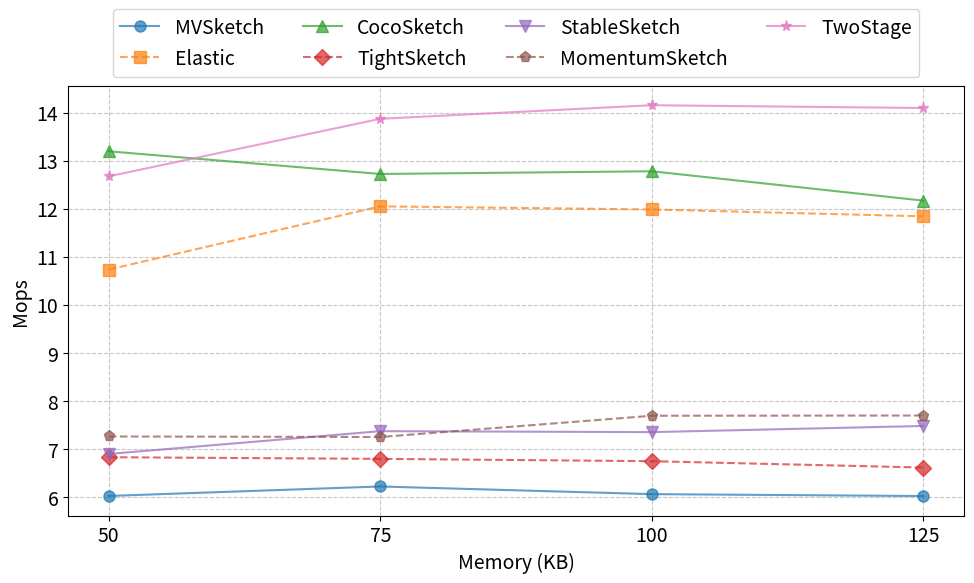
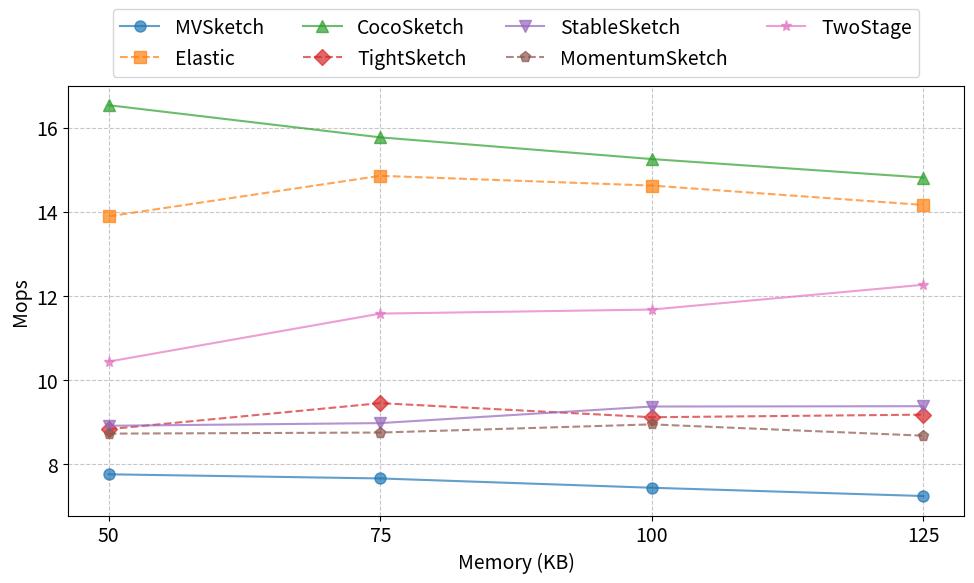
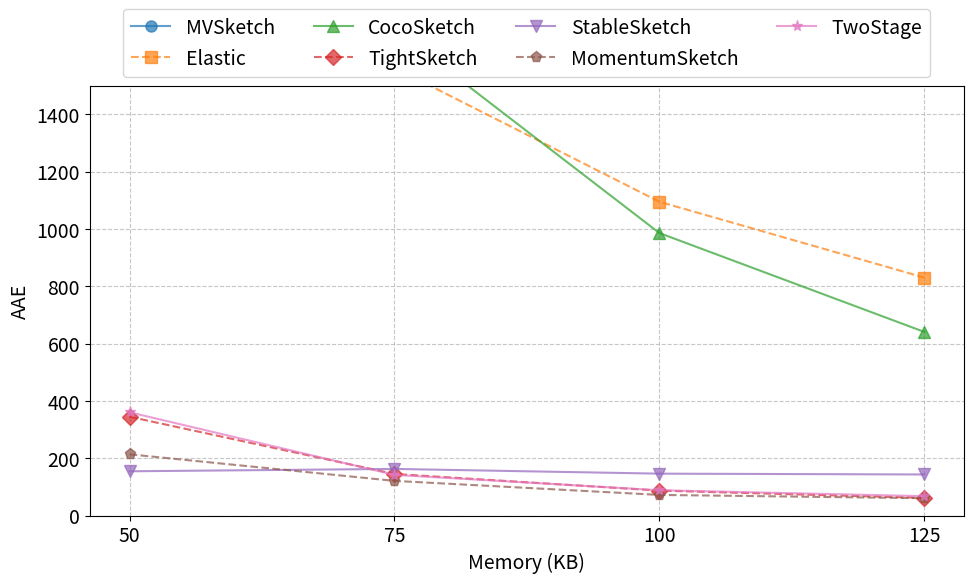
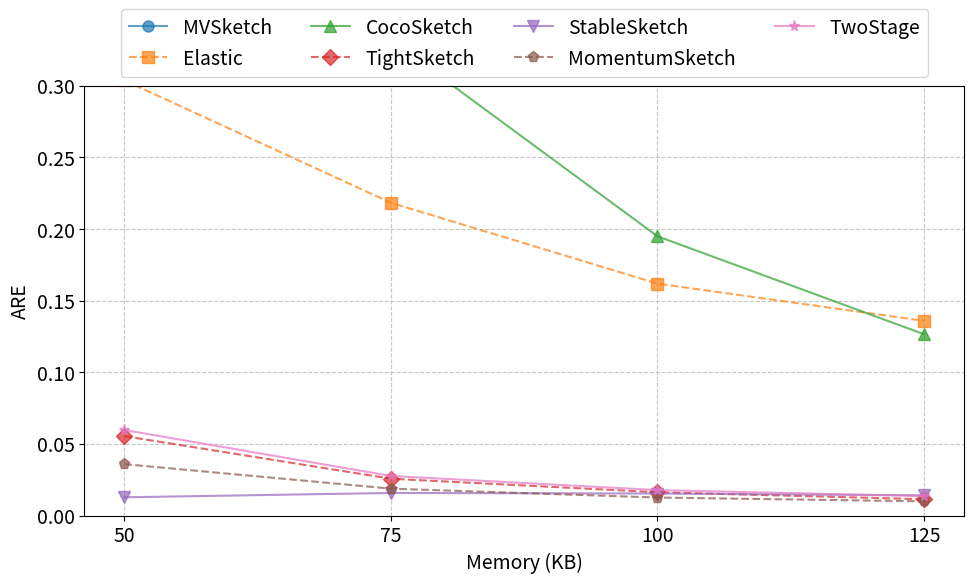
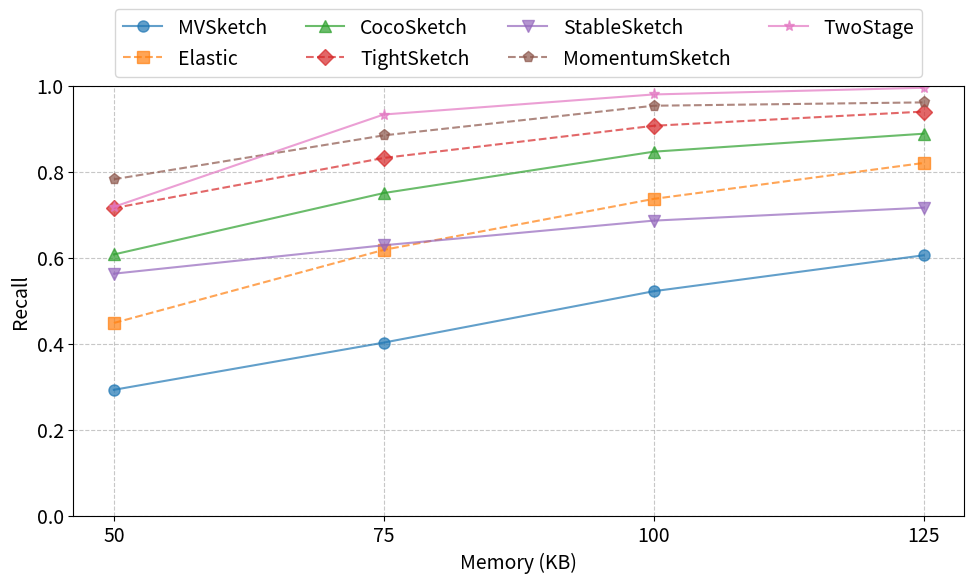
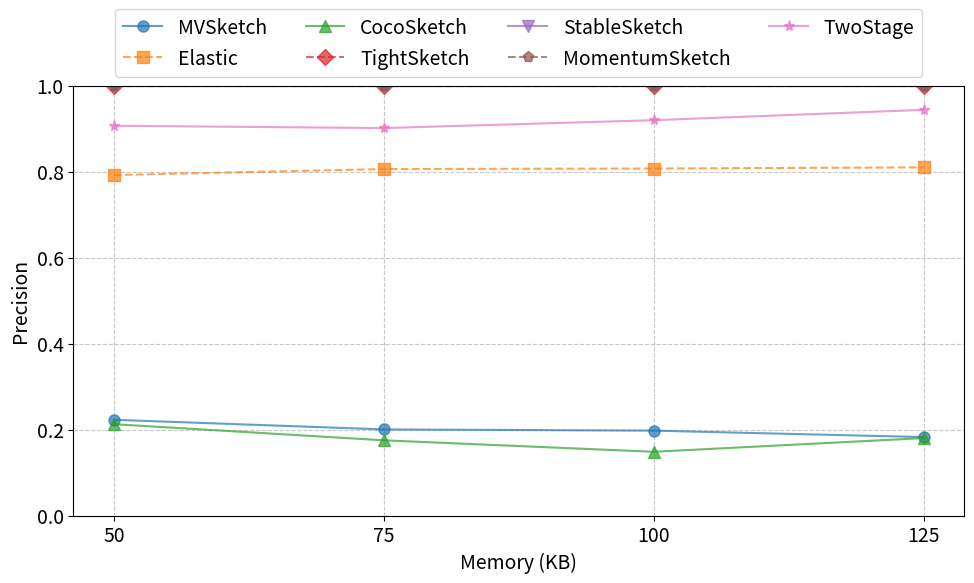
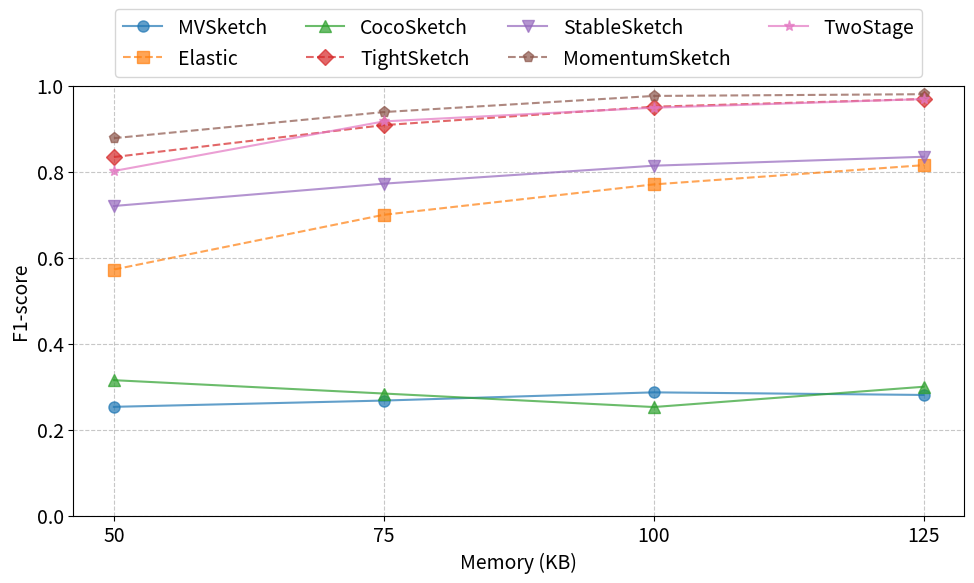

Recreate these plots in Python, in order.
import matplotlib.pyplot as plt
import numpy as np
import seaborn as sns

def plot_bar_chart(data, metric, short_title, threshold, hatch_patterns, trace_label="", font_size=14, figsize=(10, 6)):
    """Plot bar chart (fixed threshold, comparing different memory and sketch methods)
       and print the overall average value for each method."""
    plt.figure(figsize=figsize)  
    
    filtered_data = { key: val for key, val in data.items() if key.endswith(f"threshold_{threshold:.4f}") }
    
    memory_keys = sorted(filtered_data.keys(), key=lambda k: int(k.split('_')[1]))
    if memory_keys:
        methods = [ entry[0] for entry in filtered_data[memory_keys[0]] ]
    else:
        methods = []
    
    memories = sorted({ int(key.split('_')[1]) // 1000 for key in filtered_data.keys() })
    
    width = 0.15  
    x = np.arange(len(memories)) * 1.5 
    
    for i, method in enumerate(methods):
        values = []
        for memory in memories:
            memory_key = f"memory_{memory * 1000}_threshold_{threshold:.4f}"
            method_values = [entry[1][metric] for entry in filtered_data[memory_key] if entry[0] == method]
            avg_value = sum(method_values) / len(method_values) if method_values else None
            values.append(avg_value)
        
        overall_avg = np.mean([v for v in values if v is not None])
        if metric in ["Insert", "Query"]:
            print(f"{trace_label} - {method}: {short_title} average = {overall_avg:.3f} ms")
        else:
            print(f"{trace_label} - {method}: {short_title} average = {overall_avg:.3f}")
        
        bars = plt.bar(x - (len(methods) - 1) * width / 2 + i * width, values, width, 
                       label=method, hatch=hatch_patterns[i % len(hatch_patterns)])
        for bar in bars:
            bar.set_edgecolor('black')
    
    plt.xticks(x, memories, rotation=0, fontsize=font_size) 
    plt.yticks(fontsize=font_size)
    plt.xlabel("Memory (KB)", fontsize=font_size)
    if metric in ["Insert", "Query"]:
        plt.ylabel(f"{short_title} (ms)", fontsize=font_size)
    else:
        plt.ylabel(short_title, fontsize=font_size)
    
    plt.legend(loc='upper center', bbox_to_anchor=(0.5, 1.15), ncol=3, fontsize=font_size) 
    plt.grid(axis='y', linestyle='--', alpha=0.7)
    plt.tight_layout()
    
    output_file = f'{trace_label}_{metric}_{threshold:.4f}_bar.png' if trace_label else f'{metric}_{threshold:.4f}_bar.png'
    plt.savefig(output_file, bbox_inches='tight')
    plt.close()
    print(f"Saved bar chart to {output_file}")

def plot_line_chart(data, metric, short_title, threshold, markers, line_styles, trace_label="", font_size=14, figsize=(10, 6), y_max=None):
    plt.figure(figsize=figsize)
    filtered_data = {k: v for k, v in data.items() if k.endswith(f"threshold_{threshold:.4f}")}
    memory_keys = sorted(filtered_data.keys(), key=lambda k: int(k.split('_')[1]))
    methods = [entry[0] for entry in filtered_data[memory_keys[0]]] if memory_keys else []
    memories = sorted({int(k.split('_')[1]) // 1000 for k in filtered_data})
    for i, method in enumerate(methods):
        values = []
        for memory in memories:
            key = f"memory_{memory * 1000}_threshold_{threshold:.4f}"
            val = next((e[1][metric] for e in filtered_data[key] if e[0] == method), None)
            values.append(val)
        style = line_styles[i % len(line_styles)]
        plt.plot(memories, values, marker=markers[i % len(markers)], linestyle=style, label=method, alpha=0.7, markersize=8)
    plt.xticks(memories, memories, fontsize=font_size)
    plt.yticks(fontsize=font_size)
    plt.xlabel("Memory (KB)", fontsize=font_size)
    plt.ylabel(short_title, fontsize=font_size)
    if y_max is not None:
        plt.ylim(0, y_max)
    elif metric in ["Recall", "Precision", "F1-score"]:
        plt.ylim(0, 1)
    plt.legend(loc='upper center', bbox_to_anchor=(0.5, 1.2), ncol=4, fontsize=font_size)
    plt.grid(True, linestyle='--', alpha=0.7)
    plt.tight_layout()
    output_file = f"{trace_label}_{metric}_{threshold:.4f}_line.png" if trace_label else f"{metric}_{threshold:.4f}_line.png"
    plt.savefig(output_file, bbox_inches='tight')
    plt.close()
    print(f"Saved line chart to {output_file}")


CAIDA2016 = {
    "memory_50000_threshold_0.0001": [
        ("MVSketch", {"Insert": 6.024430, "Query": 7.765940, "Recall": 0.292517, "Precision": 0.222798, "F1-score": 0.252941, "AAE": 12385.063123, "ARE": 1.785260}),
        ("Elastic", {"Insert": 10.735006, "Query": 13.894351, "Recall": 0.448008, "Precision": 0.792096, "F1-score": 0.572315, "AAE": 2483.477223, "ARE": 0.303714}),
        ("CocoSketch", {"Insert": 13.194628, "Query": 16.533598, "Recall": 0.607386, "Precision": 0.212585, "F1-score": 0.314941, "AAE": 3385.027200, "ARE": 0.630769}),
        ("TightSketch", {"Insert": 6.830302, "Query": 8.838263, "Recall": 0.715258, "Precision": 1.000000, "F1-score": 0.833994, "AAE": 344.831522, "ARE": 0.055440}),
        ("StableSketch", {"Insert": 6.898424, "Query": 8.918854, "Recall": 0.562682, "Precision": 1.000000, "F1-score": 0.720149, "AAE": 154.526770, "ARE": 0.012750}),
        ("MomentumSketch", {"Insert": 7.261927, "Query": 8.731873, "Recall": 0.782313, "Precision": 1.000000, "F1-score": 0.877863, "AAE": 213.732919, "ARE": 0.035894}),
        ("TwoStage", {"Insert": 12.673771, "Query": 10.443607, "Recall": 0.718173, "Precision": 0.906748, "F1-score": 0.801518, "AAE": 360.458728, "ARE": 0.059723})
    ],

    "memory_75000_threshold_0.0001": [
        ("MVSketch", {"Insert": 6.221490, "Query": 7.667350, "Recall": 0.402332, "Precision": 0.200387, "F1-score": 0.267528, "AAE": 6355.154589, "ARE": 0.967376}),
        ("Elastic", {"Insert": 12.049863, "Query": 14.856592, "Recall": 0.618076, "Precision": 0.806084, "F1-score": 0.699670, "AAE": 1562.849057, "ARE": 0.218279}),
        ("CocoSketch", {"Insert": 12.723206, "Query": 15.770011, "Recall": 0.750243, "Precision": 0.175057, "F1-score": 0.283876, "AAE": 1696.484456, "ARE": 0.331825}),
        ("TightSketch", {"Insert": 6.796109, "Query": 9.455965, "Recall": 0.831876, "Precision": 1.000000, "F1-score": 0.908223, "AAE": 145.133178, "ARE": 0.025724}),
        ("StableSketch", {"Insert": 7.372509, "Query": 8.982033, "Recall": 0.628766, "Precision": 1.000000, "F1-score": 0.772076, "AAE": 162.749614, "ARE": 0.015773}),
        ("MomentumSketch", {"Insert": 7.250595, "Query": 8.757726, "Recall": 0.884354, "Precision": 1.000000, "F1-score": 0.938628, "AAE": 121.029670, "ARE": 0.018788}),
        ("TwoStage", {"Insert": 13.871141, "Query": 11.583262, "Recall": 0.932945, "Precision": 0.901408, "F1-score": 0.916905, "AAE": 142.056250, "ARE": 0.027640})
    ],

    "memory_100000_threshold_0.0001": [
        ("MVSketch", {"Insert": 6.062370, "Query": 7.446290, "Recall": 0.521866, "Precision": 0.197572, "F1-score": 0.286629, "AAE": 3875.968343, "ARE": 0.687400}),
        ("Elastic", {"Insert": 11.984691, "Query": 14.624700, "Recall": 0.736638, "Precision": 0.807242, "F1-score": 0.770325, "AAE": 1094.941953, "ARE": 0.161874}),
        ("CocoSketch", {"Insert": 12.779560, "Query": 15.254449, "Recall": 0.846453, "Precision": 0.148356, "F1-score": 0.252464, "AAE": 985.800230, "ARE": 0.194897}),
        ("TightSketch", {"Insert": 6.747759, "Query": 9.121569, "Recall": 0.906706, "Precision": 1.000000, "F1-score": 0.951070, "AAE": 87.136120, "ARE": 0.016272}),
        ("StableSketch", {"Insert": 7.352423, "Query": 9.376116, "Recall": 0.686103, "Precision": 1.000000, "F1-score": 0.813833, "AAE": 146.249292, "ARE": 0.015382}),
        ("MomentumSketch", {"Insert": 7.692966, "Query": 8.951552, "Recall": 0.953353, "Precision": 1.000000, "F1-score": 0.976119, "AAE": 72.039755, "ARE": 0.012574}),
        ("TwoStage", {"Insert": 14.153718, "Query": 11.679674, "Recall": 0.979592, "Precision": 0.919708, "F1-score": 0.948706, "AAE": 88.395833, "ARE": 0.017781})
    ],

    "memory_125000_threshold_0.0001": [
        ("MVSketch", {"Insert": 6.022940, "Query": 7.249720, "Recall": 0.605442, "Precision": 0.182591, "F1-score": 0.280567, "AAE": 2702.016051, "ARE": 0.503618}),
        ("Elastic", {"Insert": 11.842075, "Query": 14.164647, "Recall": 0.820214, "Precision": 0.809981, "F1-score": 0.815065, "AAE": 830.319905, "ARE": 0.135894}),
        ("CocoSketch", {"Insert": 12.168683, "Query": 14.815088, "Recall": 0.888241, "Precision": 0.180205, "F1-score": 0.299623, "AAE": 640.817287, "ARE": 0.126540}),
        ("TightSketch", {"Insert": 6.615575, "Query": 9.182888, "Recall": 0.939747, "Precision": 1.000000, "F1-score": 0.968938, "AAE": 61.577042, "ARE": 0.011390}),
        ("StableSketch", {"Insert": 7.480634, "Query": 9.383278, "Recall": 0.716229, "Precision": 1.000000, "F1-score": 0.834655, "AAE": 143.382632, "ARE": 0.014109}),
        ("MomentumSketch", {"Insert": 7.698030, "Query": 8.683162, "Recall": 0.961127, "Precision": 1.000000, "F1-score": 0.980178, "AAE": 60.572295, "ARE": 0.009929}),
        ("TwoStage", {"Insert": 14.095634, "Query": 12.268712, "Recall": 0.995141, "Precision": 0.943779, "F1-score": 0.968780, "AAE": 67.694336, "ARE": 0.013583})
    ],
}

# CAIDA2018 = {
#     "memory_50000_threshold_0.0001": [
#         ("MomentumSketch", {"Insert": 0.294628, "Query": 0.229649, "Recall": 0.784257, "Precision": 1.000000, "F1-score": 0.879085, "AAE": 210.837670, "ARE": 0.035387}),
#         ("TightSketch", {"Insert": 0.331206, "Query": 0.237589, "Recall": 0.714286, "Precision": 1.000000, "F1-score": 0.833333, "AAE": 294.655782, "ARE": 0.048416}),
#         ("StableSketch", {"Insert": 0.310333, "Query": 0.241013, "Recall": 0.563654, "Precision": 1.000000, "F1-score": 0.720945, "AAE": 88.474138, "ARE": 0.010038}),
#         ("MVSketch", {"Insert": 0.352721, "Query": 0.332274, "Recall": 0.292517, "Precision": 0.222798, "F1-score": 0.252941, "AAE": 12385.063123, "ARE": 1.785260})
#     ],

#     "memory_100000_threshold_0.0001": [
#         ("MomentumSketch", {"Insert": 0.284502, "Query": 0.230061, "Recall": 0.939747, "Precision": 1.000000, "F1-score": 0.968938, "AAE": 79.865564, "ARE": 0.013122}),
#         ("TightSketch", {"Insert": 0.317620, "Query": 0.230657, "Recall": 0.906706, "Precision": 1.000000, "F1-score": 0.951070, "AAE": 84.231511, "ARE": 0.015558}),
#         ("StableSketch", {"Insert": 0.306151, "Query": 0.238039, "Recall": 0.679300, "Precision": 1.000000, "F1-score": 0.809028, "AAE": 155.566524, "ARE": 0.015543}),
#         ("MVSketch", {"Insert": 0.356080, "Query": 0.339518, "Recall": 0.521866, "Precision": 0.197572, "F1-score": 0.286629, "AAE": 3875.968343, "ARE": 0.687400})
#     ],

#     "memory_150000_threshold_0.0001": [
#         ("MomentumSketch", {"Insert": 0.281130, "Query": 0.230607, "Recall": 0.968902, "Precision": 1.000000, "F1-score": 0.984205, "AAE": 38.585757, "ARE": 0.006777}),
#         ("TightSketch", {"Insert": 0.302623, "Query": 0.224169, "Recall": 0.963071, "Precision": 1.000000, "F1-score": 0.981188, "AAE": 44.344097, "ARE": 0.008219}),
#         ("StableSketch", {"Insert": 0.292950, "Query": 0.230008, "Recall": 0.734694, "Precision": 1.000000, "F1-score": 0.847059, "AAE": 155.871693, "ARE": 0.014521}),
#         ("MVSketch", {"Insert": 0.349339, "Query": 0.348509, "Recall": 0.674441, "Precision": 0.170349, "F1-score": 0.271997, "AAE": 1920.936599, "ARE": 0.376095})
#     ],
# }

# CAIDA2019 = {
#     "memory_50000_threshold_0.0001": [
#         ("MomentumSketch", {"Insert": 0.294628, "Query": 0.229649, "Recall": 0.784257, "Precision": 1.000000, "F1-score": 0.879085, "AAE": 210.837670, "ARE": 0.035387}),
#         ("TightSketch", {"Insert": 0.331206, "Query": 0.237589, "Recall": 0.714286, "Precision": 1.000000, "F1-score": 0.833333, "AAE": 294.655782, "ARE": 0.048416}),
#         ("StableSketch", {"Insert": 0.310333, "Query": 0.241013, "Recall": 0.563654, "Precision": 1.000000, "F1-score": 0.720945, "AAE": 88.474138, "ARE": 0.010038}),
#         ("MVSketch", {"Insert": 0.352721, "Query": 0.332274, "Recall": 0.292517, "Precision": 0.222798, "F1-score": 0.252941, "AAE": 12385.063123, "ARE": 1.785260})
#     ],

#     "memory_100000_threshold_0.0001": [
#         ("MomentumSketch", {"Insert": 0.284502, "Query": 0.230061, "Recall": 0.939747, "Precision": 1.000000, "F1-score": 0.968938, "AAE": 79.865564, "ARE": 0.013122}),
#         ("TightSketch", {"Insert": 0.317620, "Query": 0.230657, "Recall": 0.906706, "Precision": 1.000000, "F1-score": 0.951070, "AAE": 84.231511, "ARE": 0.015558}),
#         ("StableSketch", {"Insert": 0.306151, "Query": 0.238039, "Recall": 0.679300, "Precision": 1.000000, "F1-score": 0.809028, "AAE": 155.566524, "ARE": 0.015543}),
#         ("MVSketch", {"Insert": 0.356080, "Query": 0.339518, "Recall": 0.521866, "Precision": 0.197572, "F1-score": 0.286629, "AAE": 3875.968343, "ARE": 0.687400})
#     ],

#     "memory_150000_threshold_0.0001": [
#         ("MomentumSketch", {"Insert": 0.281130, "Query": 0.230607, "Recall": 0.968902, "Precision": 1.000000, "F1-score": 0.984205, "AAE": 38.585757, "ARE": 0.006777}),
#         ("TightSketch", {"Insert": 0.302623, "Query": 0.224169, "Recall": 0.963071, "Precision": 1.000000, "F1-score": 0.981188, "AAE": 44.344097, "ARE": 0.008219}),
#         ("StableSketch", {"Insert": 0.292950, "Query": 0.230008, "Recall": 0.734694, "Precision": 1.000000, "F1-score": 0.847059, "AAE": 155.871693, "ARE": 0.014521}),
#         ("MVSketch", {"Insert": 0.349339, "Query": 0.348509, "Recall": 0.674441, "Precision": 0.170349, "F1-score": 0.271997, "AAE": 1920.936599, "ARE": 0.376095})
#     ],
# }

all_data_traces = [
    ("CAIDA2016", CAIDA2016), 
    # ("CAIDA2018", CAIDA2018), 
    # ("CAIDA2019", CAIDA2019)
]

threshold = 0.0001
markers = ['o', 's', '^', 'D', 'v', 'p', '*', 'h', 'H', 'x', '+']
hatch_patterns = ['/', '\\', '|', '-', '+', 'x', 'o', 'O', '.', '*']
line_styles = ['-', '--']

for trace_label, data in all_data_traces:
    # plot_bar_chart(data, "Insert", "Insert", threshold, hatch_patterns, trace_label=trace_label, font_size=14, figsize=(10, 6))
    # plot_bar_chart(data, "Query", "Query", threshold, hatch_patterns, trace_label=trace_label, font_size=14, figsize=(10, 6))

    plot_line_chart(data, "Insert", "Mops", threshold, markers, line_styles, trace_label=trace_label, font_size=14, figsize=(10, 6))
    plot_line_chart(data, "Query", "Mops", threshold, markers, line_styles, trace_label=trace_label, font_size=14, figsize=(10, 6))
    plot_line_chart(data, "AAE", "AAE", threshold, markers, line_styles, trace_label=trace_label, font_size=14, figsize=(10, 6), y_max=1500)
    plot_line_chart(data, "ARE", "ARE", threshold, markers, line_styles, trace_label=trace_label, font_size=14, figsize=(10, 6), y_max=0.3)
    plot_line_chart(data, "Recall", "Recall", threshold, markers, line_styles, trace_label=trace_label, font_size=14, figsize=(10, 6))
    plot_line_chart(data, "Precision", "Precision", threshold, markers, line_styles, trace_label=trace_label, font_size=14, figsize=(10, 6))
    plot_line_chart(data, "F1-score", "F1-score", threshold, markers, line_styles, trace_label=trace_label, font_size=14, figsize=(10, 6))
